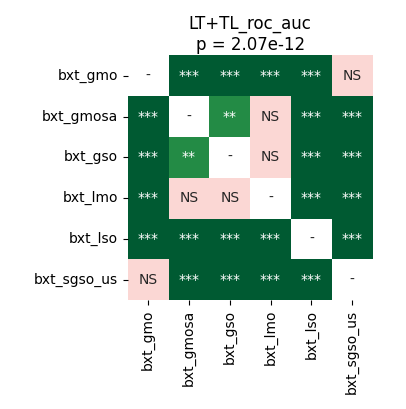

The table this chart was drawn from, first rows:
	bxt_gmo	bxt_gmosa	bxt_gso	bxt_lmo	bxt_lso	bxt_sgso_us
bxt_gmo	1.0	5.0862630208333336e-05	5.0862630208333336e-05	5.0862630208333336e-05	5.0862630208333336e-05	0.05113
bxt_gmosa	5.0862630208333336e-05	1.0	0.003357	0.125	0.0007907	5.0862630208333336e-05
bxt_gso	5.0862630208333336e-05	0.003357	1.0	0.9399	0.0004578	5.0862630208333336e-05
bxt_lmo	5.0862630208333336e-05	0.125	0.9399	1.0	5.0862630208333336e-05	5.0862630208333336e-05
bxt_lso	5.0862630208333336e-05	0.0007907	0.0004578	5.0862630208333336e-05	1.0	5.0862630208333336e-05
bxt_sgso_us	0.05113	5.0862630208333336e-05	5.0862630208333336e-05	5.0862630208333336e-05	5.0862630208333336e-05	1.0
